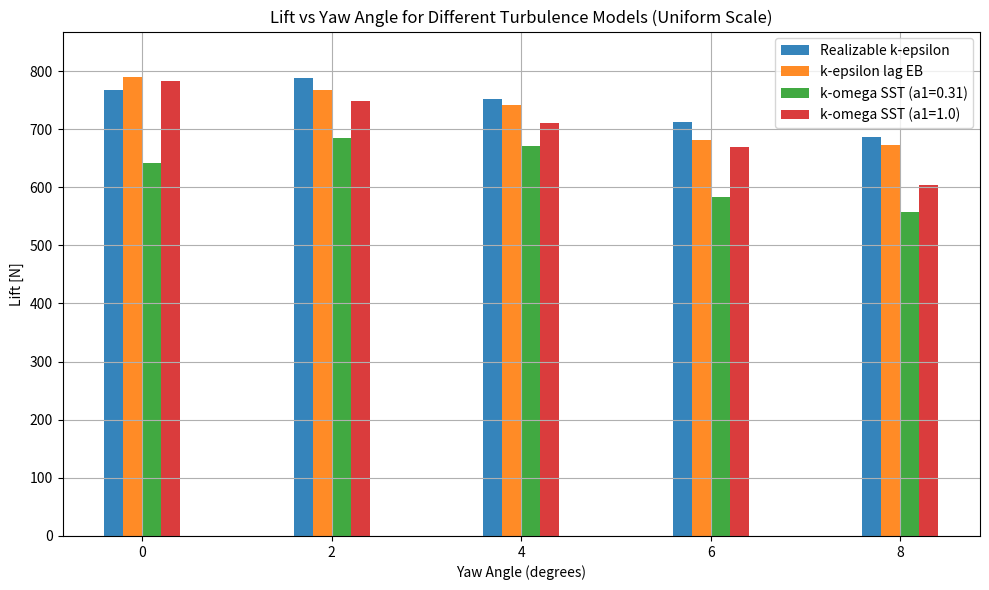
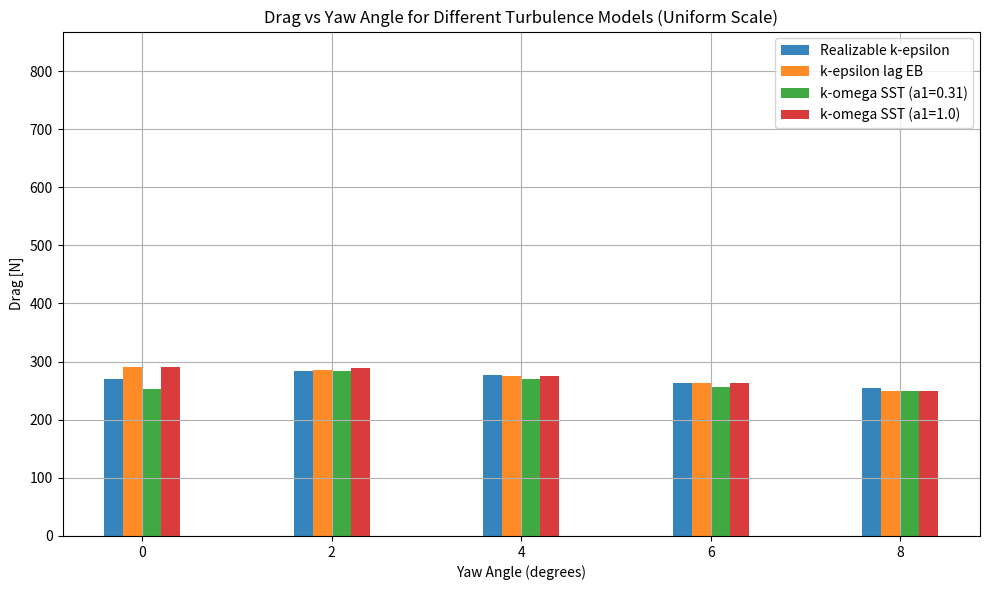
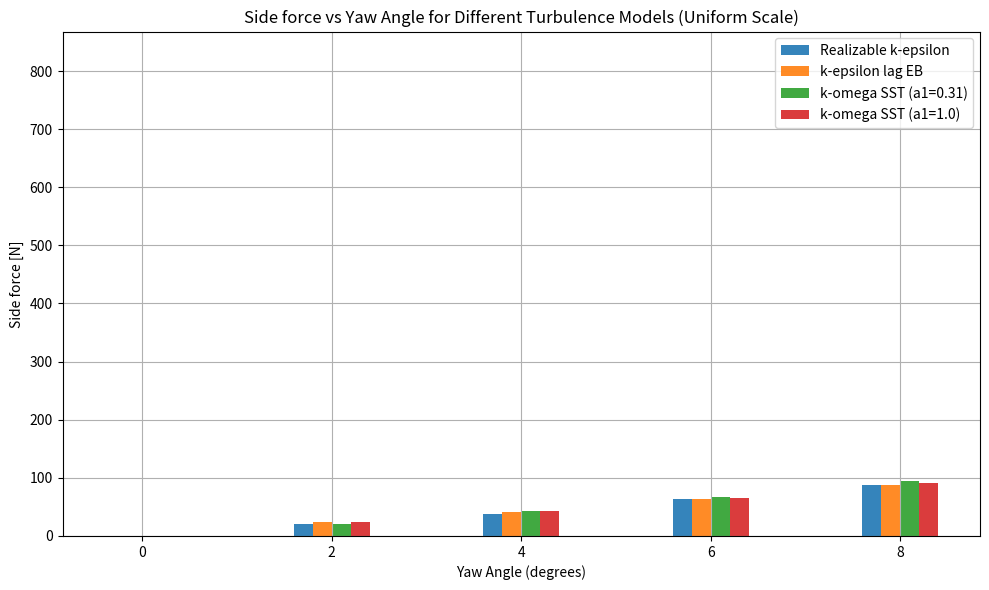

Source code (Python) for these figures, in order:
import matplotlib.pyplot as plt
import numpy as np

# Define yaw angles
yaw_angles = [0, 2, 4, 6, 8]

# Define force values for each model
data = {
    'Realizable k-epsilon': {
        'Lift': [-768, -788, -752, -712, -687],
        'Drag': [-270, -283, -277, -264, -254],
        'Side force': [1.28, -21.1, -38.3, -63.7, -87.8]
    },
    'k-epsilon lag EB': {
        'Lift': [-789, -768, -741, -681, -672],
        'Drag': [-291, -286, -275, -264, -250],
        'Side force': [0.299, -23.6, -40.9, -62.9, -87.7]
    },
    'k-omega SST (a1=0.31)': {
        'Lift': [-642, -684, -671, -583, -557],
        'Drag': [-253, -283, -270, -256, -249],
        'Side force': [3.69, -20.4, -43.2, -66.3, -94.6]
    },
    'k-omega SST (a1=1.0)': {
        'Lift': [-783, -749, -710, -669, -604],
        'Drag': [-290, -289, -275, -264, -250],
        'Side force': [0.654, -24.3, -43.3, -64.6, -91.1]
    }
}

# Flip sign to make histograms go upward
for model in data:
    for force in data[model]:
        data[model][force] = [-val for val in data[model][force]]

# Calculate global max value for y-axis uniform scaling
all_values = []
for model_data in data.values():
    for force_vals in model_data.values():
        all_values.extend(force_vals)

ymin = 0
ymax = max(all_values) * 1.1  # Add 10% headroom

# Plot each force histogram
forces = ['Lift', 'Drag', 'Side force']
colors = ['#1f77b4', '#ff7f0e', '#2ca02c', '#d62728']

for force in forces:
    plt.figure(figsize=(10, 6))
    bar_width = 0.2
    for i, (model, values) in enumerate(data.items()):
        x = np.array(yaw_angles) + i * bar_width
        plt.bar(x, values[force], width=bar_width, label=model, alpha=0.9)

    plt.xlabel('Yaw Angle (degrees)')
    plt.ylabel(f'{force} [N]')
    plt.title(f'{force} vs Yaw Angle for Different Turbulence Models (Uniform Scale)')
    plt.xticks(np.array(yaw_angles) + 1.5 * bar_width, yaw_angles)
    plt.ylim([ymin, ymax])
    plt.legend()
    plt.grid(True)
    plt.tight_layout()

plt.show()
